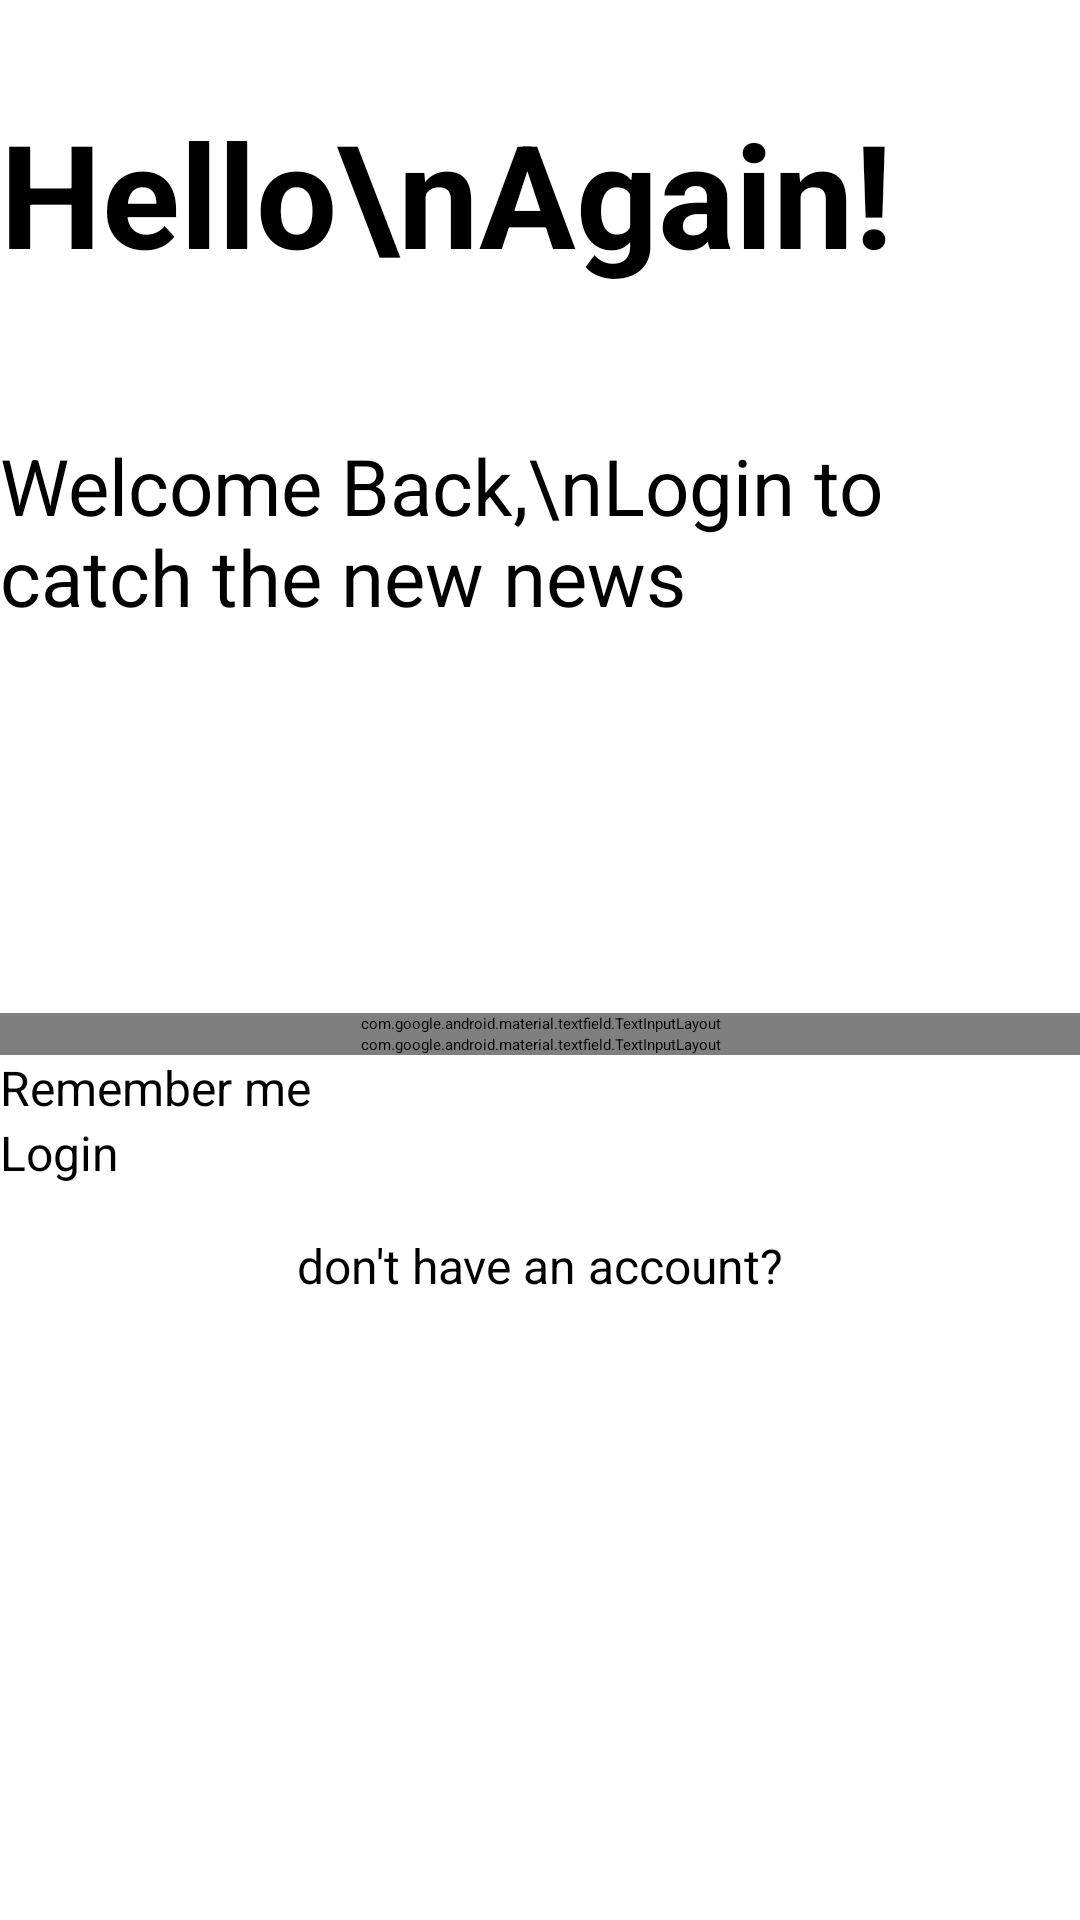

Produce the Android XML layout that renders to this screen, including the resource entries it uses.
<!-- AndroidManifest.xml: application theme Theme.MyApplication -->
<!-- res/layout/activity_login.xml -->
<?xml version="1.0" encoding="utf-8"?>
<androidx.constraintlayout.widget.ConstraintLayout xmlns:android="http://schemas.android.com/apk/res/android"
    xmlns:app="http://schemas.android.com/apk/res-auto"
    xmlns:tools="http://schemas.android.com/tools"
    android:id="@+id/main"
    android:layout_width="match_parent"
    android:layout_height="match_parent"
    android:layout_margin="16dp"
    android:orientation="vertical"
    tools:context=".LoginActivity">

    <TextView
        android:id="@+id/start_tv"
        android:layout_width="wrap_content"
        android:layout_height="wrap_content"
        android:layout_marginTop="32dp"
        android:text="Hello\nAgain!"
        android:textSize="48sp"
        android:textStyle="bold"
        app:layout_constraintStart_toStartOf="parent"
        app:layout_constraintTop_toTopOf="parent" />

    <TextView
        android:id="@+id/welcome_tv"
        android:layout_width="wrap_content"
        android:layout_height="wrap_content"
        android:layout_marginTop="48dp"
        android:text="Welcome Back,\nLogin to catch the new news"
        android:textSize="26sp"
        app:layout_constraintStart_toStartOf="@id/start_tv"
        app:layout_constraintTop_toBottomOf="@id/start_tv" />

    <com.google.android.material.textfield.TextInputLayout
        android:id="@+id/textInputEmail"
        android:layout_width="match_parent"
        android:layout_height="wrap_content"
        android:layout_marginTop="128dp"
        app:errorEnabled="true"
        app:layout_constraintStart_toStartOf="@id/welcome_tv"
        app:layout_constraintTop_toBottomOf="@id/welcome_tv">

        <com.google.android.material.textfield.TextInputEditText
            android:id="@+id/email_et"
            android:layout_width="match_parent"
            android:layout_height="wrap_content"
            android:hint="Email"
            android:inputType="textEmailAddress" />

    </com.google.android.material.textfield.TextInputLayout>
    
    
    
    
    
    
    
    
    

    <com.google.android.material.textfield.TextInputLayout
        android:id="@+id/textInputPassword"
        android:layout_width="match_parent"
        android:layout_height="wrap_content"
        app:errorEnabled="true"
        app:layout_constraintStart_toStartOf="@id/textInputEmail"
        app:layout_constraintTop_toBottomOf="@id/textInputEmail"
        app:passwordToggleEnabled="true">

        <com.google.android.material.textfield.TextInputEditText
            android:id="@+id/password_et"
            android:layout_width="match_parent"
            android:layout_height="wrap_content"
            android:hint="Password"
            android:inputType="textPassword" />

    </com.google.android.material.textfield.TextInputLayout>
    
    
    
    
    
    
    
    

    <CheckBox
        android:id="@+id/checkbox"
        android:layout_width="wrap_content"
        android:layout_height="wrap_content"
        android:checked="true"
        android:text="Remember me"
        android:textSize="16sp"
        app:layout_constraintStart_toStartOf="@id/textInputPassword"
        app:layout_constraintTop_toBottomOf="@id/textInputPassword" />

    <TextView
        android:id="@+id/forgetpass_tv"
        android:layout_width="wrap_content"
        android:layout_height="wrap_content"
        android:clickable="true"
        android:text="Forget the password ?"
        android:textColor="@color/blue"
        android:textSize="16sp"
        android:textStyle="bold"
        app:layout_constraintBottom_toBottomOf="@id/checkbox"
        app:layout_constraintEnd_toEndOf="@id/textInputPassword"
        app:layout_constraintTop_toBottomOf="@id/textInputPassword" />

    <Button
        android:id="@+id/login_btn"
        android:layout_width="0dp"
        android:layout_height="wrap_content"
        android:text="Login"
        android:textSize="16sp"
        app:layout_constraintEnd_toEndOf="@id/textInputPassword"
        app:layout_constraintStart_toStartOf="@id/textInputPassword"
        app:layout_constraintTop_toBottomOf="@id/checkbox" />

    <TextView
        android:id="@+id/noaccount_tv"
        android:layout_width="wrap_content"
        android:layout_height="wrap_content"
        android:layout_marginTop="16dp"
        android:text="don't have an account?"
        android:textSize="16sp"
        app:layout_constraintEnd_toEndOf="@id/login_btn"
        app:layout_constraintStart_toStartOf="@id/login_btn"
        app:layout_constraintTop_toBottomOf="@id/login_btn" />

    <TextView
        android:id="@+id/signup_tv"
        android:layout_width="wrap_content"
        android:layout_height="wrap_content"
        android:layout_marginStart="8dp"
        android:text="Sign Up"
        android:textColor="@color/blue"
        android:textSize="16dp"
        android:textStyle="bold"
        app:layout_constraintStart_toEndOf="@id/noaccount_tv"
        app:layout_constraintTop_toBottomOf="@id/login_btn"
        app:layout_constraintTop_toTopOf="@id/noaccount_tv" />
</androidx.constraintlayout.widget.ConstraintLayout>
<!-- resources referenced by this layout -->
<resources>

</resources>
